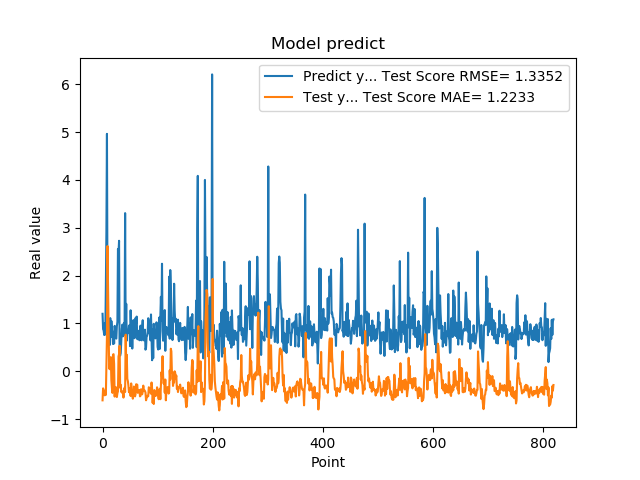

Values plotted in this chart, from the file beside it:
1.201630949974060059e+00, -6.076059237153151882e-01
8.802530169486999512e-01, -3.574105939140557187e-01
8.531429767608642578e-01, -4.137270032936321562e-01
7.591750025749206543e-01, -4.300616307307766895e-01
1.005007982254028320e+00, -5.027940316227614836e-01
7.687720060348510742e-01, -4.023783959586746950e-01
1.740013241767883301e+00, -4.938500480729781650e-01
2.913533687591552734e+00, 7.652366721160502872e-02
4.963075160980224609e+00, 7.250498975427660531e-01
1.471215128898620605e+00, 2.618016167413475870e+00
1.000648975372314453e+00, 1.805838255812545867e+00
8.220189809799194336e-01, 1.039968985565433268e+00
9.362199902534482643e-01, 6.178960573067512202e-02
5.486897230148315430e-01, 4.326209511959995535e-02
1.111255049705505371e+00, 2.489556403711118415e-01
7.148039937019348145e-01, 2.949329287362138508e-01
1.052167057991027832e+00, -1.843140821384155192e-01
8.955980539321898304e-01, -3.436721693682731060e-01
7.769405245780944824e-01, -4.519689011953504365e-01
5.699509978294372559e-01, 3.481416378299281300e-01
8.244060277938842773e-01, 3.572482687120455136e-01
5.800840258598327637e-01, 1.517722474980037761e-01
9.488009810447691761e-01, -5.289314491868355450e-01
7.918390035629272461e-01, -3.622881389475005043e-01
6.937990188598632812e-01, -3.290910737881716508e-01
6.834830045700073242e-01, -5.189641260052869631e-01
9.433320164680479847e-01, -5.386124848111898400e-01
1.032713770866394043e+00, -4.587874313380410074e-01
2.556216001510620117e+00, -4.186796563410569716e-01
2.464895963668823242e+00, 3.097599573105975224e-01
2.728049993515014204e+00, 3.582142877019162119e-01
3.558506965637206476e-01, 5.341466299596444589e-01
3.262020051479339600e-01, -3.439572721788079490e-01
3.781589865684509277e-01, -2.814753987885211806e-01
6.306380033493041992e-01, -4.326297529947826237e-01
8.854129910469055176e-01, -4.193516681848719618e-01
9.743152856826782227e-01, -4.560406941623383892e-01
7.307389974594116211e-01, -4.262986614369166372e-01
9.521890282630921520e-01, -5.503853379138377022e-01
1.011654973030090332e+00, -3.834038847624425261e-01
7.643579840660095215e-01, -3.441113488324629710e-01
3.306220054626464844e+00, -4.342009816362789043e-01
7.543110251426696777e-01, 7.645956151768411591e-01
1.409499049186706321e+00, 1.440579729726383373e-01
6.401469707489013672e-01, 3.452985819572447213e-01
8.640019893646240234e-01, -1.570700338750548042e-01
8.469420075416564941e-01, -2.086228219634401193e-01
7.976629734039306641e-01, -3.018726981021235822e-01
9.555831551551821068e-01, -4.378832032430193255e-01
9.546210169792175293e-01, -3.582623074441765310e-01
5.251880288124084473e-01, -3.866887858812491086e-01
1.275226235389709695e+00, -5.171947046253111413e-01
8.355640172958374023e-01, -2.542049476250310969e-01
7.640249729156494141e-01, -4.115540110093323101e-01
4.752210080623626154e-01, -4.724458461404107412e-01
7.414129972457885742e-01, -5.731166262523436083e-01
1.069700956344604492e+00, -4.347557361351735428e-01
7.892770171165466309e-01, -3.185927928978842805e-01
6.914690136909484863e-01, -4.451885405251115868e-01
7.093830108642578125e-01, -5.259671774076982720e-01
1.115731000900268555e+00, -4.767436081961051175e-01
... 759 more rows
